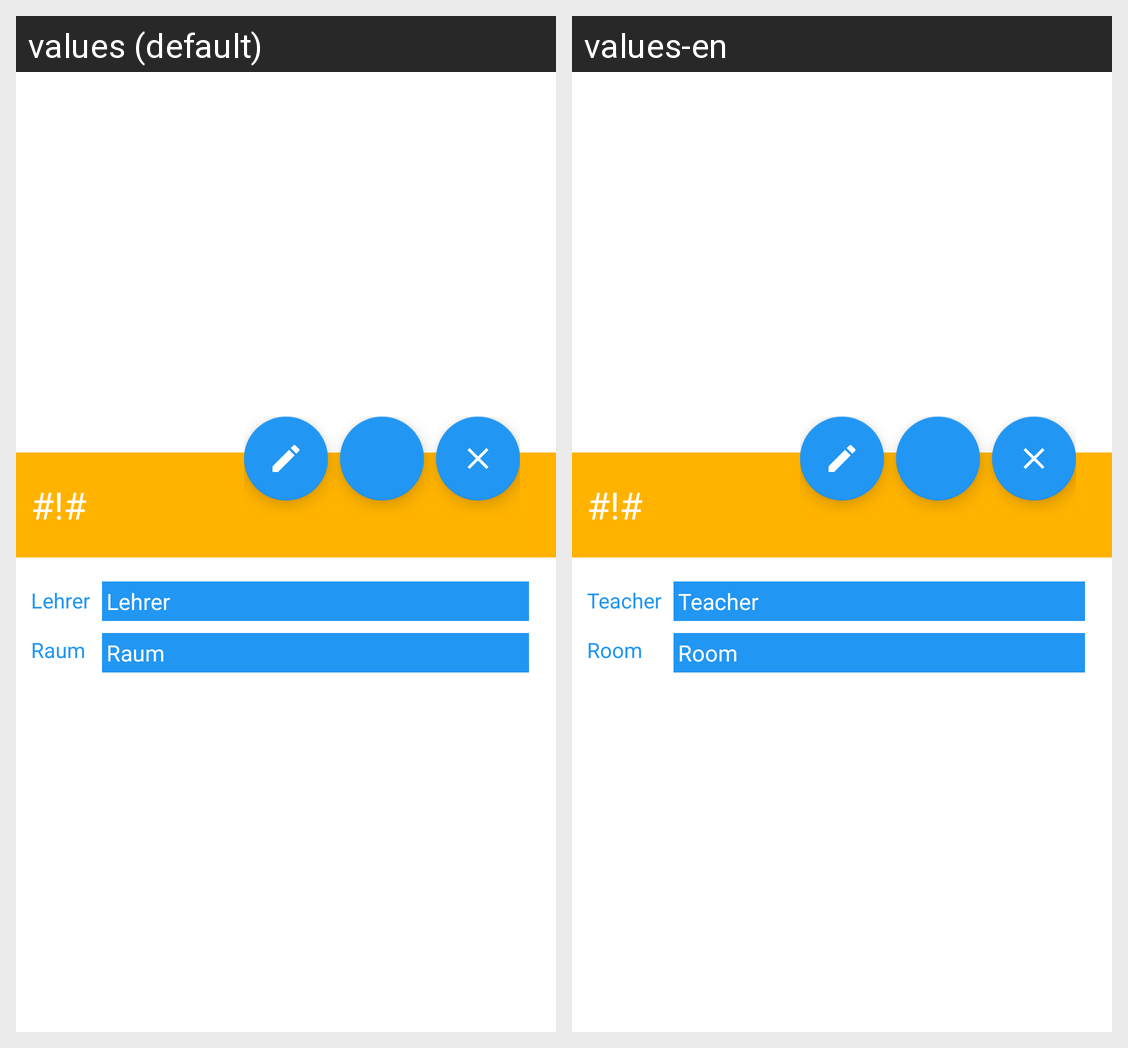

Locale-by-locale string values for the Android screen shown in this grid:
Android screen res/layout/dialog_lesson_info.xml rendered under 2 locales, left to right: values (default), values-en. Device: Nexus 5 (rendered at 1080×1920; each locale shown at half size, 540×960, under a caption strip naming it); theme AppThemeDefault.
Strings drawn on this screen, with the default value and each locale's value (text and hints the layout hard-codes, and strings that could not be matched under every locale, appear in the picture but are not listed):

teacher
  values: Lehrer
  values-en: Teacher

room
  values: Raum
  values-en: Room

short_blindtext
  values: #!#
  values-en: #!#  [not translated; the default value is used]
